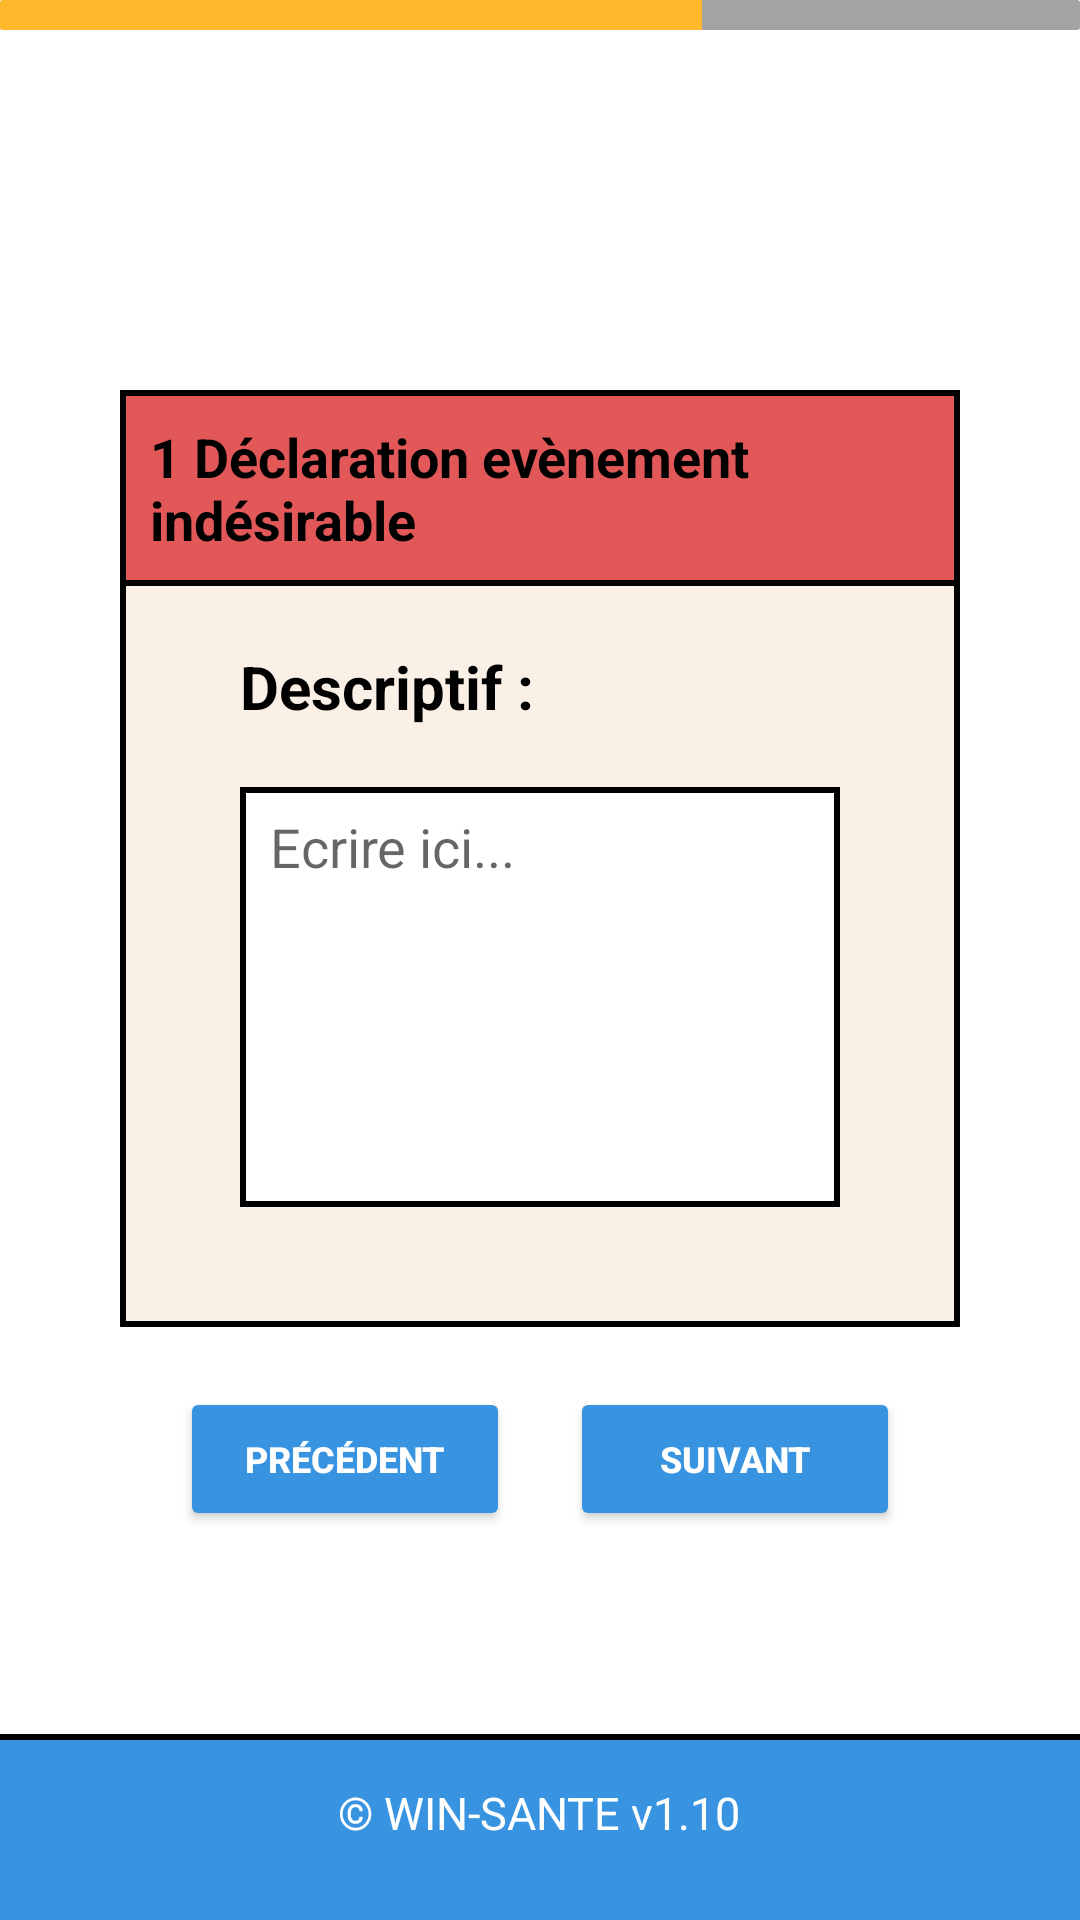

Android layout source for this screen:
<!-- AndroidManifest.xml: application theme AppTheme -->
<!-- res/layout/activity_declaration_evenement4.xml -->
<RelativeLayout xmlns:android="http://schemas.android.com/apk/res/android"
    xmlns:app="http://schemas.android.com/apk/res-auto"
    xmlns:tools="http://schemas.android.com/tools"
    android:layout_width="match_parent"
    android:layout_height="match_parent"
    android:background="@color/white"
    android:id="@+id/dec4"
    tools:context=".DeclarationEvenement4">

    <include layout="@layout/footer"/>

    <ProgressBar
        android:layout_width="match_parent"
        android:layout_height="10dp"
        style="?android:attr/progressBarStyleHorizontal"
        android:max="100"
        android:progress="65"
        android:progressDrawable="@drawable/progress_barre_color"/>

    <RelativeLayout
        android:id="@+id/DeclarationEvenementIndesirable1"
        android:layout_width="match_parent"
        android:layout_height="wrap_content"
        android:background="@drawable/borderlefttoprightbottomred"
        android:layout_marginHorizontal="40dp"
        android:layout_marginTop="130dp"
        android:layout_centerHorizontal="true">

        <TextView
            android:layout_width="wrap_content"
            android:layout_height="wrap_content"
            android:padding="10dp"
            android:text="1 Déclaration evènement indésirable"
            android:textColor="@color/black"
            android:textSize="18dp"
            android:textStyle="bold"
            android:layout_centerHorizontal="true"/>
    </RelativeLayout>

    <RelativeLayout
        android:id="@+id/DeclarationSite"
        android:layout_width="match_parent"
        android:layout_height="wrap_content"
        android:layout_centerHorizontal="true"
        android:background="@drawable/borderleftrightbeige"
        android:layout_marginHorizontal="40dp"
        android:paddingVertical="10dp"
        android:layout_below="@+id/DeclarationEvenementIndesirable1">

        <TextView
            android:layout_width="wrap_content"
            android:layout_height="wrap_content"
            android:layout_marginStart="30dp"
            android:padding="10dp"
            android:text="Descriptif :"
            android:textColor="@color/black"
            android:textSize="20sp"
            android:textStyle="bold" />
    </RelativeLayout>

    <RelativeLayout
        android:id="@+id/lesite"
        android:layout_width="match_parent"
        android:layout_height="wrap_content"
        android:paddingBottom="40dp"
        android:layout_centerHorizontal="true"
        android:background="@drawable/borderleftbottomrightgrey"
        android:layout_below="@+id/DeclarationSite"
        android:layout_marginHorizontal="40dp">

        <EditText
            android:id="@+id/Descriptifevenement"
            android:layout_width="match_parent"
            android:layout_height="140dp"
            android:background="@drawable/borderlefttoprightbottomwhite"
            android:layout_marginHorizontal="40dp"
            android:hint="Ecrire ici..."
            android:paddingBottom="100dp"
            android:paddingStart="10dp"/>
    </RelativeLayout>


    <RelativeLayout
        android:layout_width="match_parent"
        android:layout_height="wrap_content"
        android:layout_centerHorizontal="true"
        android:paddingVertical="10dp"
        android:layout_below="@+id/lesite"
        android:layout_marginHorizontal="40dp">

        <Button
            android:id="@+id/Precedent4"
            android:layout_width="110dp"
            android:layout_height="wrap_content"
            android:layout_marginLeft="20dp"
            android:layout_marginVertical="10dp"
            android:backgroundTint="@color/bleu4"
            android:text="Précédent"
            android:textColor="@color/white"
            android:textSize="12dp"
            android:textStyle="bold"
            android:layout_alignParentLeft="true"/>

        <Button
            android:id="@+id/Suivant4"
            android:layout_width="110dp"
            android:layout_height="wrap_content"
            android:layout_alignParentRight="true"
            android:layout_marginRight="20dp"
            android:layout_centerVertical="true"
            android:backgroundTint="@color/bleu4"
            android:text="Suivant"
            android:textColor="@color/white"
            android:textSize="12dp"
            android:textStyle="bold"/>


    </RelativeLayout>

</RelativeLayout>
<!-- res/layout/activity_menu.xml (included above) -->
<RelativeLayout xmlns:android="http://schemas.android.com/apk/res/android"
    android:layout_width="match_parent"
    android:layout_height="wrap_content"
    android:background="@drawable/bordertbottomblue">

    <RelativeLayout
        android:layout_width="match_parent"
        android:layout_height="wrap_content"
        android:padding="16dp">

        <ImageView
            android:id="@+id/Owinsante"
            android:layout_width="wrap_content"
            android:layout_height="wrap_content"
            android:src="@drawable/logo_white" />

        <ImageView
            android:id="@+id/menuheader"
            android:layout_width="wrap_content"
            android:layout_height="wrap_content"
            android:layout_alignParentEnd="true"
            android:layout_centerVertical="true"
            android:src="@drawable/logo_menu" />
    </RelativeLayout>
</RelativeLayout>
<!-- res/layout/footer.xml (included above) -->
<?xml version="1.0" encoding="utf-8"?>
<RelativeLayout xmlns:android="http://schemas.android.com/apk/res/android"
    android:layout_width="match_parent"
    android:layout_height="wrap_content">

    <RelativeLayout
        android:layout_width="match_parent"
        android:layout_height="wrap_content"
        android:padding="16dp"
        android:background="@drawable/bordertopblue"
        android:layout_alignParentBottom="true">

        <TextView
            android:layout_width="wrap_content"
            android:layout_height="30dp"
            android:layout_centerInParent="true"
            android:text="© WIN-SANTE v1.10"
            android:textColor="@color/white"
            android:textSize="15dp" />
    </RelativeLayout>
</RelativeLayout>
<!-- resources referenced by this layout -->
<resources>
  <color name="black">#FF000000</color>
  <color name="bleu4">#3894e0</color>
  <color name="white">#FFFFFFFF</color>
  <!-- drawable borderleftbottomrightgrey (drawable) -->
  <?xml version="1.0" encoding="utf-8"?>
  <layer-list xmlns:android="http://schemas.android.com/apk/res/android">
      <item>
          <shape android:shape="rectangle">
              <solid android:color="@color/black" />
          </shape>
      </item>
      <item android:left="2dp" android:bottom="2dp" android:right="2dp">
          <shape android:shape="rectangle">
              <solid android:color="@color/Beige" />
          </shape>
      </item>
  </layer-list>
  <!-- drawable borderleftrightbeige (drawable) -->
  <?xml version="1.0" encoding="utf-8"?>
  <layer-list xmlns:android="http://schemas.android.com/apk/res/android">
      <item>
          <shape android:shape="rectangle">
              <solid android:color="@color/black" />
          </shape>
      </item>
      <item android:left="2dp" android:right="2dp">
          <shape android:shape="rectangle">
              <solid android:color="@color/Beige" />
          </shape>
      </item>
  </layer-list>
  <!-- drawable borderlefttoprightbottomred (drawable) -->
  <?xml version="1.0" encoding="utf-8"?>
  <layer-list xmlns:android="http://schemas.android.com/apk/res/android">
      <item>
          <shape android:shape="rectangle">
              <solid android:color="@color/black" />
          </shape>
      </item>
      <item android:left="2dp" android:top="2dp" android:right="2dp" android:bottom="2dp">
          <shape android:shape="rectangle">
              <solid android:color="@color/rouge" />
          </shape>
      </item>
  </layer-list>
  <!-- drawable borderlefttoprightbottomwhite (drawable) -->
  <?xml version="1.0" encoding="utf-8"?>
  <layer-list xmlns:android="http://schemas.android.com/apk/res/android">
      <item>
          <shape android:shape="rectangle">
              <solid android:color="@color/black" />
          </shape>
      </item>
      <item android:left="2dp" android:top="2dp" android:right="2dp" android:bottom="2dp">
          <shape android:shape="rectangle">
              <solid android:color="@color/white" />
          </shape>
      </item>
  </layer-list>
  <!-- drawable bordertbottomblue (drawable) -->
  <?xml version="1.0" encoding="utf-8"?>
  <layer-list xmlns:android="http://schemas.android.com/apk/res/android">
      <item>
          <shape android:shape="rectangle">
              <solid android:color="@color/black" />
          </shape>
      </item>
      <item android:bottom="2dp">
          <shape android:shape="rectangle">
              <solid android:color="@color/bleu4" />
          </shape>
      </item>
  </layer-list>
  <!-- drawable bordertopblue (drawable) -->
  <?xml version="1.0" encoding="utf-8"?>
  <layer-list xmlns:android="http://schemas.android.com/apk/res/android">
      <item>
          <shape android:shape="rectangle">
              <solid android:color="@color/black" />
          </shape>
      </item>
      <item android:top="2dp">
          <shape android:shape="rectangle">
              <solid android:color="@color/bleu4" />
          </shape>
      </item>
  </layer-list>
  <style name="AppTheme" parent="Theme.AppCompat.Light.DarkActionBar">
          <item name="android:actionBarSize">90dp</item>
          <item name="actionBarSize">90dp</item>
          <item name="colorPrimary">@color/white</item>
          <item name="colorPrimaryDark">@color/white</item>
          <item name="colorAccent">@color/white</item>
      </style>
  <color name="Beige">#FAF0E6</color>
  <color name="rouge">#E2FF6363</color>
  <color name="grey2">#A3A3A3</color>
  <color name="gold">#FFB72B</color>
</resources>
